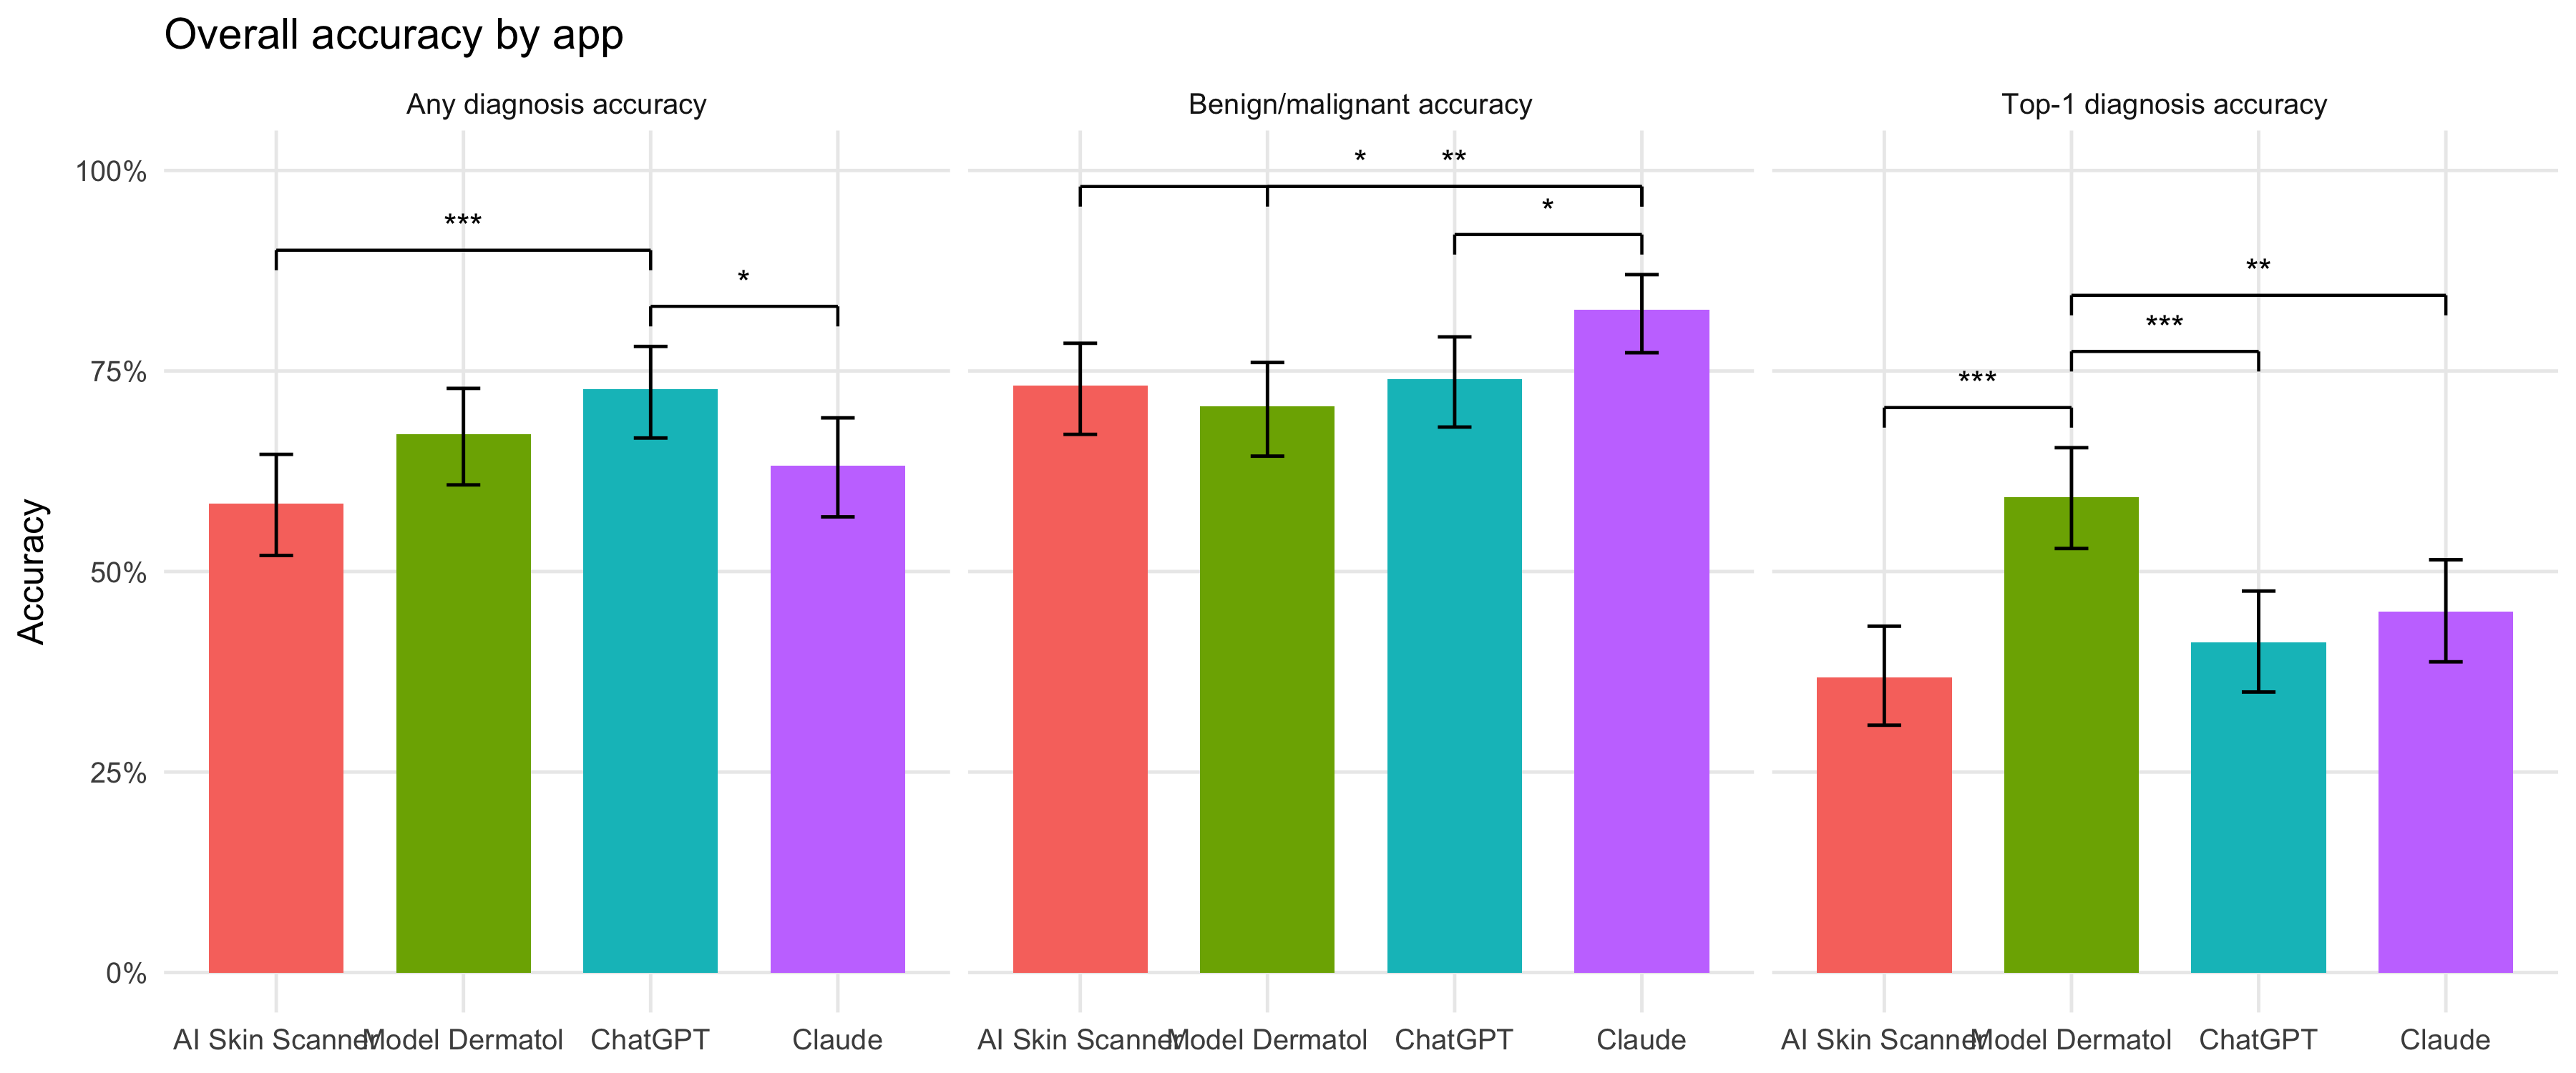

Source data for this figure (header and first rows):
app, outcome, n, correct_n, accuracy, ci_low, ci_high
AI Skin Scanner, Top-1 diagnosis accuracy, 231, 85, 0.368, 0.3084, 0.4318
AI Skin Scanner, Any diagnosis accuracy, 231, 135, 0.5844, 0.52, 0.6461
AI Skin Scanner, Benign/malignant accuracy, 231, 169, 0.7316, 0.671, 0.7846
Model Dermatol, Top-1 diagnosis accuracy, 231, 137, 0.5931, 0.5287, 0.6544
Model Dermatol, Any diagnosis accuracy, 231, 155, 0.671, 0.608, 0.7284
Model Dermatol, Benign/malignant accuracy, 231, 163, 0.7056, 0.6439, 0.7607
ChatGPT, Top-1 diagnosis accuracy, 231, 95, 0.4113, 0.3498, 0.4757
ChatGPT, Any diagnosis accuracy, 231, 168, 0.7273, 0.6665, 0.7806
ChatGPT, Benign/malignant accuracy, 231, 171, 0.7403, 0.6801, 0.7925
Claude, Top-1 diagnosis accuracy, 231, 104, 0.4502, 0.3874, 0.5147
Claude, Any diagnosis accuracy, 231, 146, 0.632, 0.5682, 0.6916
Claude, Benign/malignant accuracy, 231, 191, 0.8268, 0.7728, 0.8702
